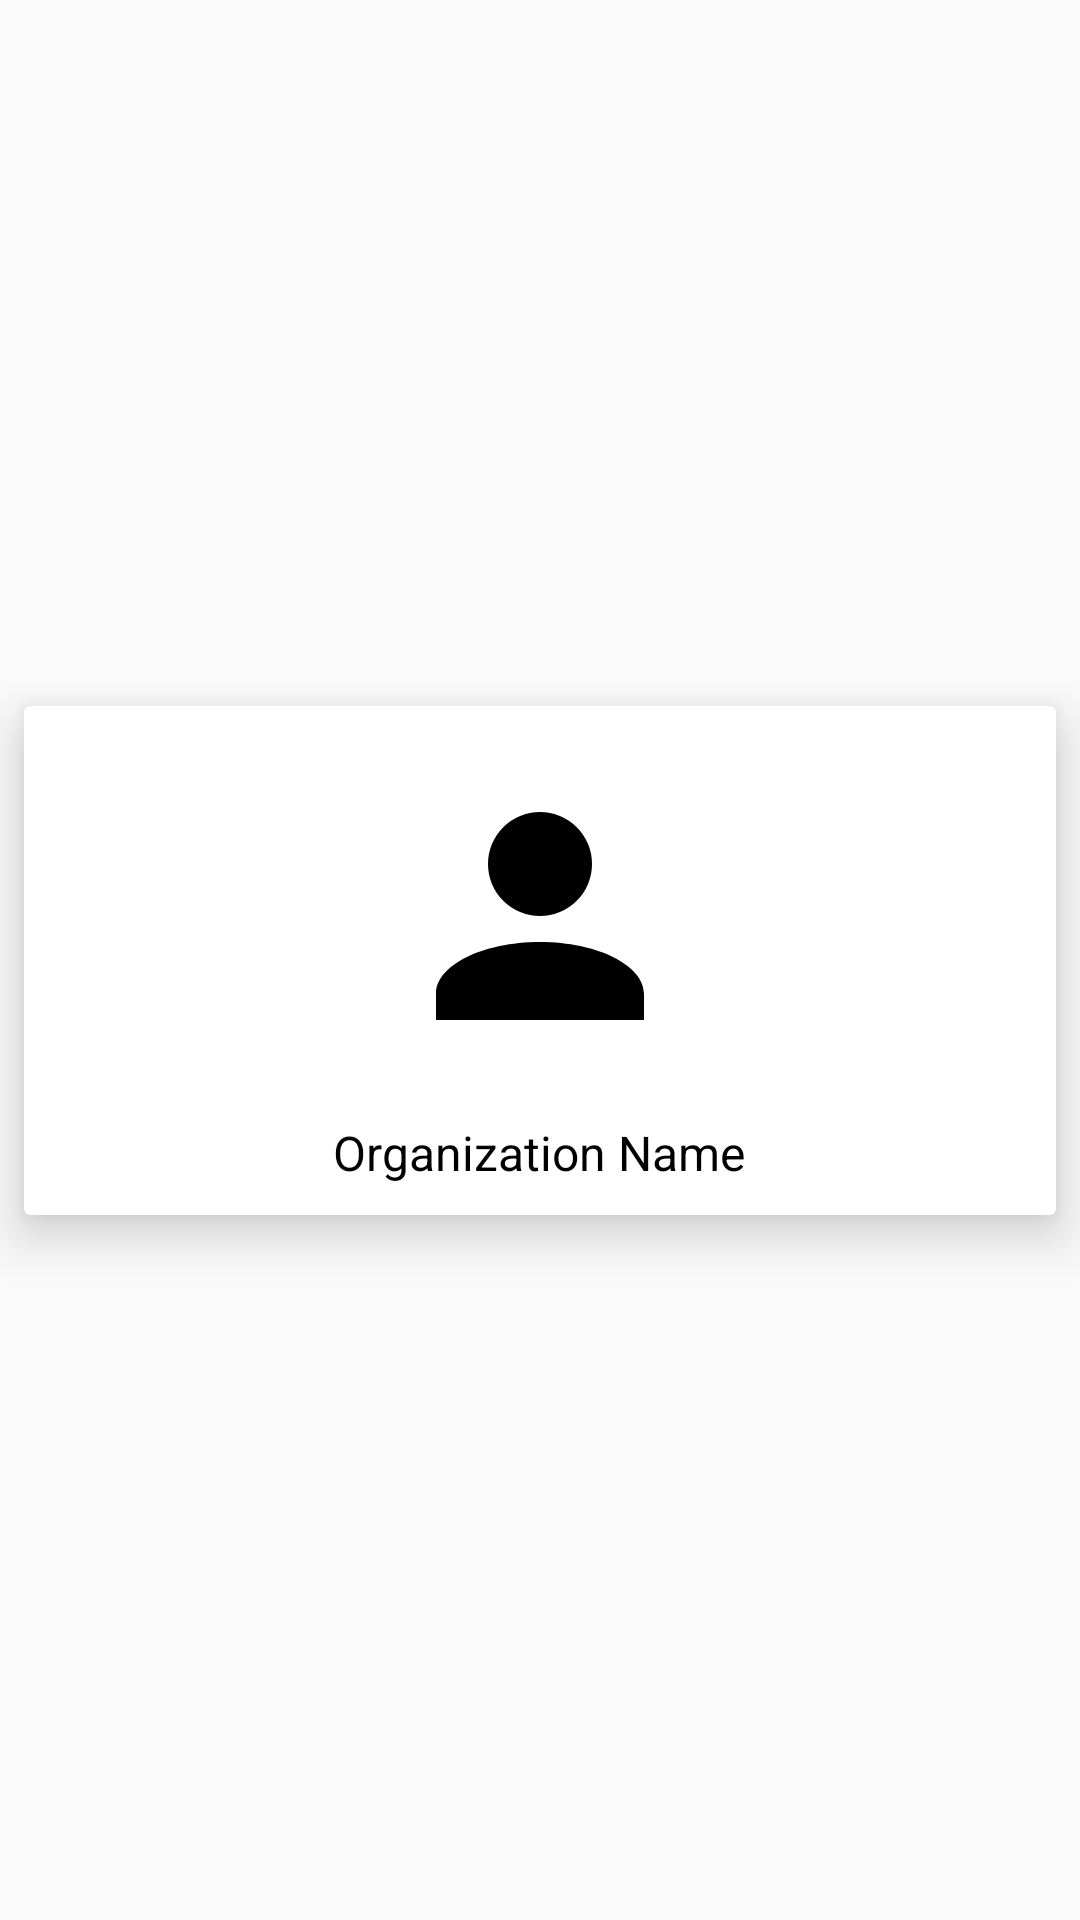

This screen was rendered from an Android layout file. Write that file and the resources it references.
<!-- AndroidManifest.xml: application theme AppTheme.NoActionBar -->
<!-- res/layout/my_connections_grid_layout.xml -->
<?xml version="1.0" encoding="utf-8"?>
<androidx.constraintlayout.widget.ConstraintLayout
    xmlns:android="http://schemas.android.com/apk/res/android"
    xmlns:app="http://schemas.android.com/apk/res-auto"
    android:layout_width="match_parent"
    android:layout_height="wrap_content">

    <androidx.cardview.widget.CardView
        layout_constraintTop_toBottomOf="parent"
        android:layout_width="match_parent"
        android:layout_height="wrap_content"
        android:layout_marginStart="8dp"
        android:layout_marginLeft="8dp"
        android:layout_marginTop="8dp"
        android:layout_marginEnd="8dp"
        android:layout_marginRight="8dp"
        android:layout_marginBottom="8dp"
        app:cardElevation="10dp"
        app:contentPadding="10dp"
        app:layout_constraintBottom_toBottomOf="parent"
        app:layout_constraintEnd_toEndOf="parent"
        app:layout_constraintStart_toStartOf="parent"
        app:layout_constraintTop_toTopOf="parent">
        >

        <androidx.constraintlayout.widget.ConstraintLayout
            android:layout_width="match_parent"
            android:layout_height="match_parent">

            <ImageView
                android:id="@+id/orgImage"
                android:layout_width="@dimen/avatar_size"
                android:layout_height="@dimen/avatar_size"
                android:layout_marginTop="8dp"
                app:layout_constraintEnd_toEndOf="parent"
                app:layout_constraintStart_toStartOf="parent"
                app:layout_constraintTop_toTopOf="parent"
                app:srcCompat="@drawable/ic_account" />

            <TextView
                android:id="@+id/orgName"
                android:layout_width="wrap_content"
                android:layout_height="wrap_content"
                android:layout_marginTop="16dp"
                android:text="@string/organization_name"
                android:textColor="@color/black"
                android:textSize="@dimen/textSubtitle"
                android:maxHeight="25dp"
                app:layout_constraintEnd_toEndOf="parent"
                app:layout_constraintHorizontal_bias="0.498"
                app:layout_constraintStart_toStartOf="parent"
                app:layout_constraintTop_toBottomOf="@+id/orgImage" />
        </androidx.constraintlayout.widget.ConstraintLayout>
    </androidx.cardview.widget.CardView>
</androidx.constraintlayout.widget.ConstraintLayout>
<!-- resources referenced by this layout -->
<resources>
  <color name="black">#FF000000</color>
  <dimen name="avatar_size">104dp</dimen>
  <dimen name="textSubtitle">16sp</dimen>
  <!-- drawable ic_account (drawable-v24) -->
  <vector xmlns:android="http://schemas.android.com/apk/res/android"
          android:height="24dp"
          android:width="24dp"
          android:viewportWidth="24"
          android:viewportHeight="24">
      <path android:fillColor="#000" android:pathData="M12,4A4,4 0 0,1 16,8A4,4 0 0,1 12,12A4,4 0 0,1 8,8A4,4 0 0,1 12,4M12,14C16.42,14 20,15.79 20,18V20H4V18C4,15.79 7.58,14 12,14Z" />
  </vector>
  <string name="organization_name">Organization Name</string>
  <style name="AppTheme.NoActionBar">
          <item name="windowActionBar">false</item>
          <item name="windowNoTitle">true</item>
      </style>
</resources>
